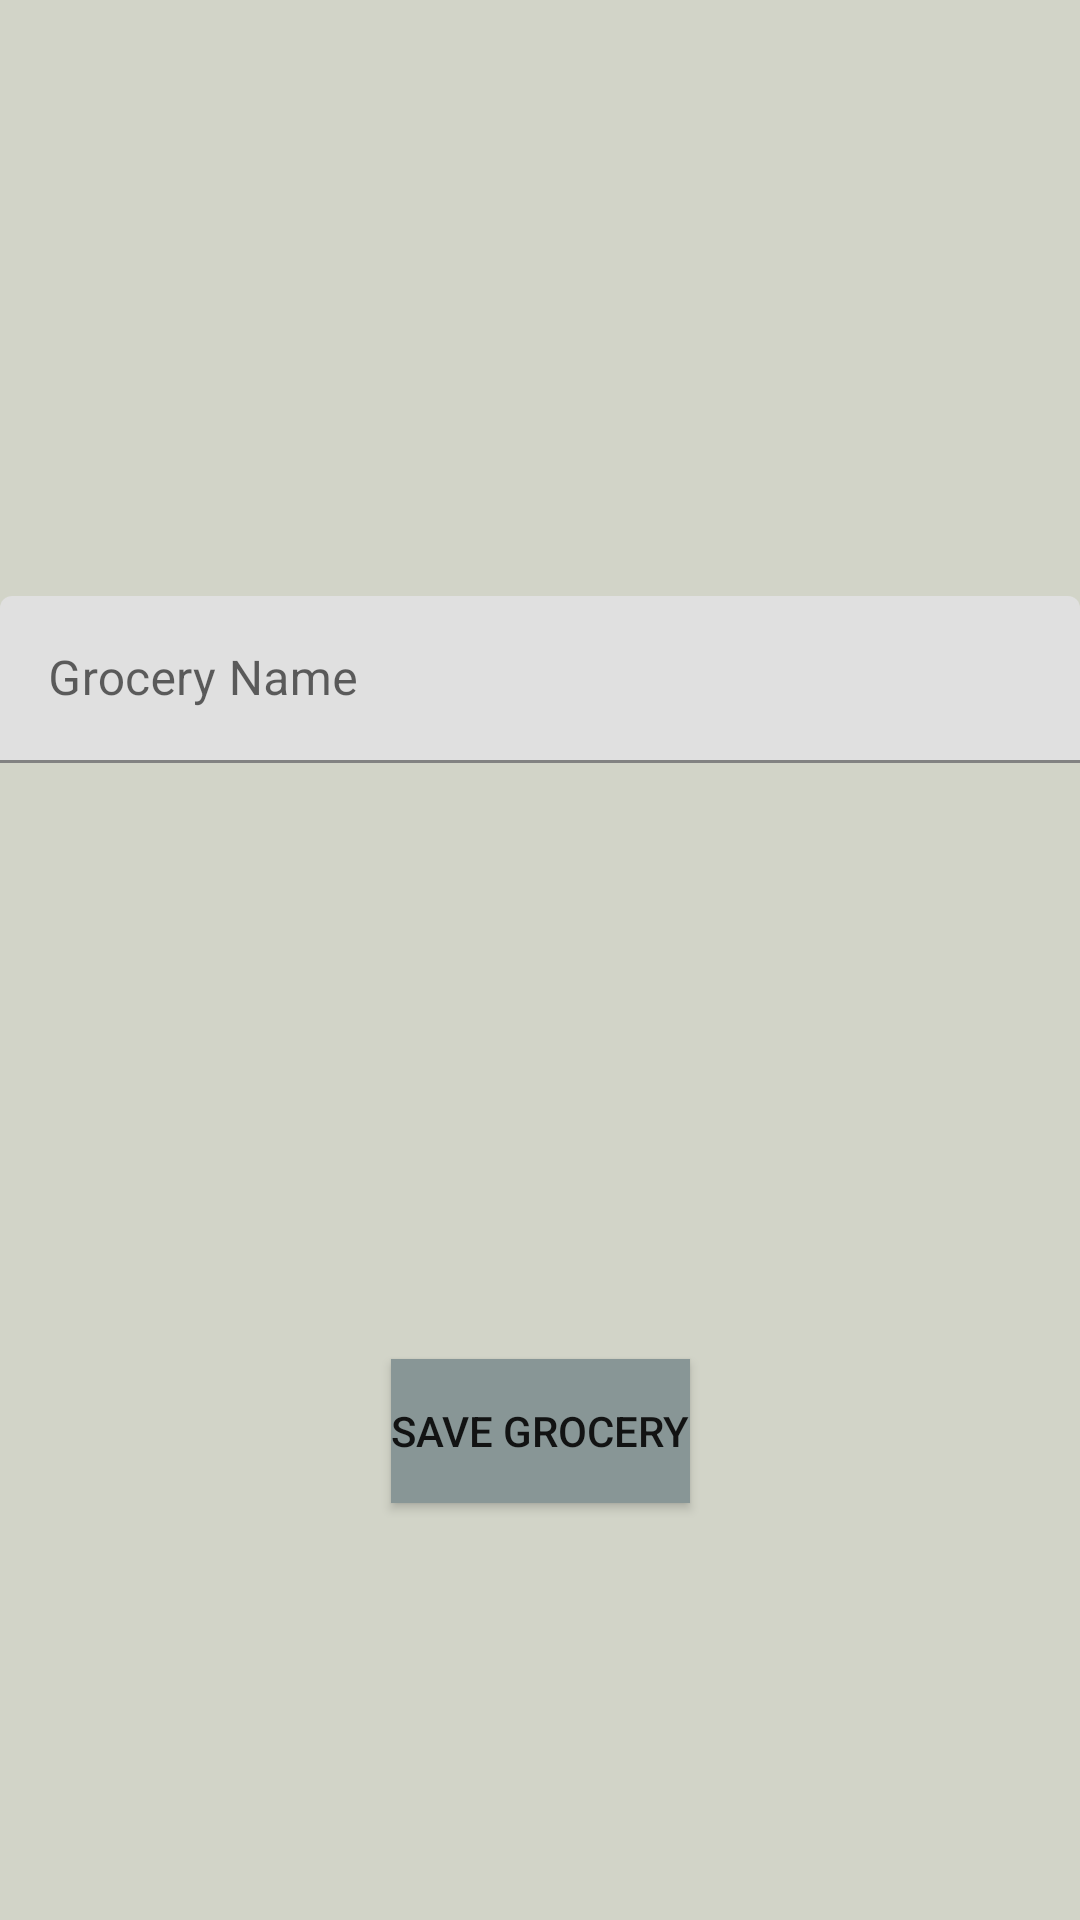

Write the Android layout XML for this screen, with the resource values it uses.
<!-- AndroidManifest.xml: application theme Theme.MyGrocery -->
<!-- res/layout/fragment_add_grocery.xml -->
<?xml version="1.0" encoding="utf-8"?>
<androidx.constraintlayout.widget.ConstraintLayout xmlns:android="http://schemas.android.com/apk/res/android"
    xmlns:app="http://schemas.android.com/apk/res-auto"
    xmlns:tools="http://schemas.android.com/tools"
    android:id="@+id/frameLayout2"
    android:layout_width="match_parent"
    android:layout_height="match_parent"
    android:background="#D2D4C8"
    tools:context=".AddGrocery" >

    <com.google.android.material.textfield.TextInputLayout
        android:id="@+id/textInputLayout"
        android:layout_width="match_parent"
        android:layout_height="wrap_content"
        app:layout_constraintBottom_toTopOf="@+id/save_grocery_button"
        app:layout_constraintEnd_toEndOf="parent"
        app:layout_constraintStart_toStartOf="parent"
        app:layout_constraintTop_toTopOf="parent">

        <com.google.android.material.textfield.TextInputEditText
            android:id="@+id/grocery_name_input"
            android:layout_width="match_parent"
            android:layout_height="wrap_content"
            android:hint="Grocery Name" />
    </com.google.android.material.textfield.TextInputLayout>

    <Button
        android:id="@+id/save_grocery_button"
        android:layout_width="wrap_content"
        android:layout_height="wrap_content"
        android:background="#FFFFFF"
        android:text="@string/save_grocery_button_name"
        app:backgroundTint="#889696"
        app:layout_constraintBottom_toBottomOf="parent"
        app:layout_constraintEnd_toEndOf="parent"
        app:layout_constraintStart_toStartOf="parent"
        app:layout_constraintTop_toTopOf="parent"
        app:layout_constraintVertical_bias="0.765" />
</androidx.constraintlayout.widget.ConstraintLayout>
<!-- resources referenced by this layout -->
<resources>
  <string name="save_grocery_button_name">Save Grocery</string>
  <style name="Theme.MyGrocery" parent="Theme.MaterialComponents.DayNight.DarkActionBar">
          
          <item name="colorPrimary">@color/purple_500</item>
          <item name="colorPrimaryVariant">@color/purple_700</item>
          <item name="colorOnPrimary">@color/white</item>
          
          <item name="colorSecondary">@color/teal_200</item>
          <item name="colorSecondaryVariant">@color/teal_700</item>
          <item name="colorOnSecondary">@color/black</item>
          
          <item name="android:statusBarColor" tools:targetApi="l">?attr/colorPrimaryVariant</item>
          
      </style>
  <!-- not gathered from this repository: default colours our renderer supplied (Android Studio template values) -->
  <color name="purple_500">#FF6200EE</color>
  <color name="purple_700">#FF3700B3</color>
  <color name="teal_200">#FF03DAC5</color>
  <color name="teal_700">#FF018786</color>
  <color name="black">#FF000000</color>
  <color name="white">#FFFFFFFF</color>
</resources>
